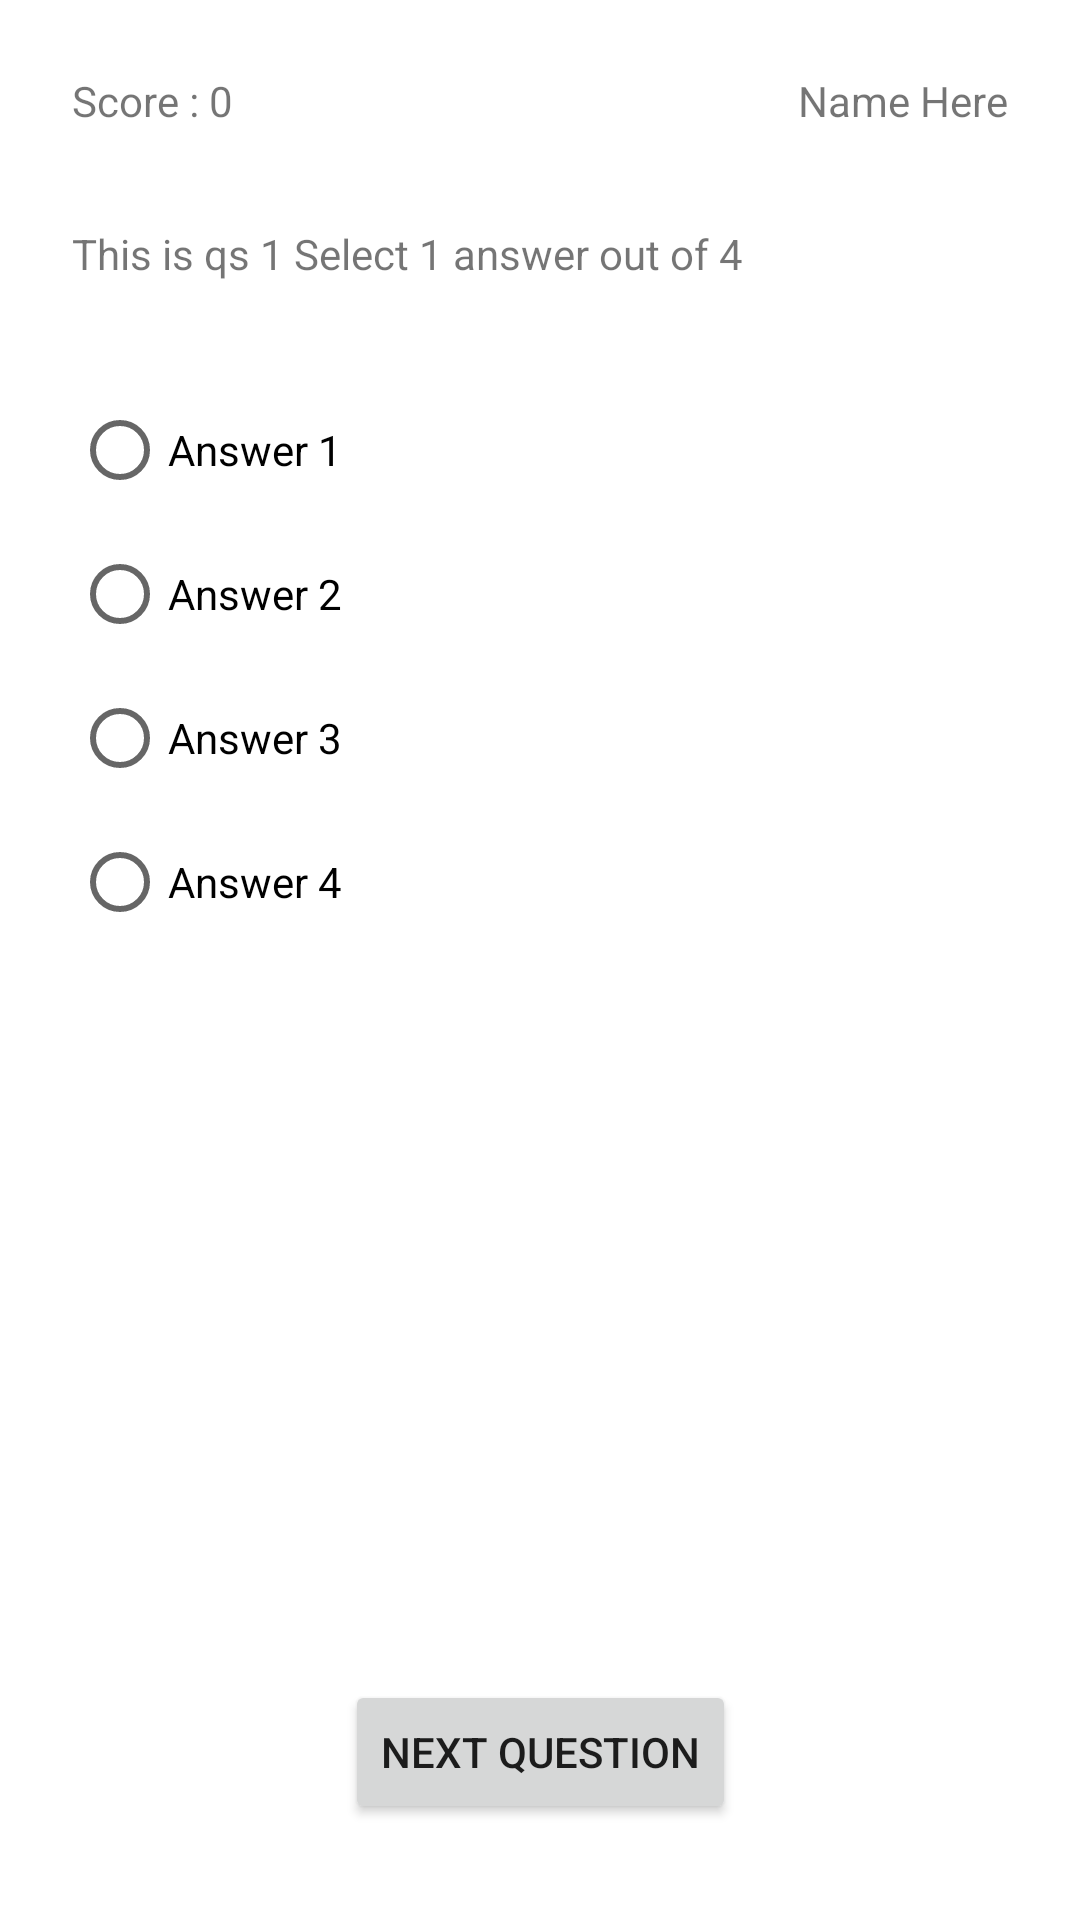

Layout XML and referenced resources for this Android screen:
<!-- AndroidManifest.xml: application theme Theme.FootyQuiz -->
<!-- res/layout/activity_screen2.xml -->
<?xml version="1.0" encoding="utf-8"?>
<androidx.constraintlayout.widget.ConstraintLayout xmlns:android="http://schemas.android.com/apk/res/android"
    xmlns:app="http://schemas.android.com/apk/res-auto"
    xmlns:tools="http://schemas.android.com/tools"
    android:layout_width="match_parent"
    android:layout_height="match_parent"
    tools:context=".Screen2">

    <TextView
        android:id="@+id/textView2"
        android:layout_width="wrap_content"
        android:layout_height="wrap_content"
        android:layout_marginStart="24dp"
        android:layout_marginTop="24dp"
        android:text="@string/score"
        app:layout_constraintStart_toStartOf="parent"
        app:layout_constraintTop_toTopOf="parent" />

    <TextView
        android:id="@+id/textView3"
        android:layout_width="wrap_content"
        android:layout_height="wrap_content"
        android:layout_marginTop="24dp"
        android:layout_marginEnd="24dp"
        android:text="@string/name"
        app:layout_constraintEnd_toEndOf="parent"
        app:layout_constraintTop_toTopOf="parent" />

    <TextView
        android:id="@+id/textView4"
        android:layout_width="0dp"
        android:layout_height="wrap_content"
        android:layout_marginStart="24dp"
        android:layout_marginTop="32dp"
        android:layout_marginEnd="24dp"
        android:text="@string/qs"
        app:layout_constraintEnd_toEndOf="parent"
        app:layout_constraintStart_toStartOf="parent"
        app:layout_constraintTop_toBottomOf="@+id/textView2" />

    <Button
        android:id="@+id/button2"
        android:layout_width="wrap_content"
        android:layout_height="wrap_content"
        android:layout_marginBottom="32dp"
        android:text="@string/next_qs"
        app:layout_constraintBottom_toBottomOf="parent"
        app:layout_constraintEnd_toEndOf="parent"
        app:layout_constraintStart_toStartOf="parent" />

    <LinearLayout
        android:layout_width="0dp"
        android:layout_height="wrap_content"
        android:layout_marginStart="24dp"
        android:layout_marginTop="32dp"
        android:layout_marginEnd="24dp"
        android:orientation="vertical"
        app:layout_constraintEnd_toEndOf="parent"
        app:layout_constraintStart_toStartOf="parent"
        app:layout_constraintTop_toBottomOf="@+id/textView4">

        <RadioGroup
            android:layout_width="match_parent"
            android:id="@+id/radiogroup"
            android:layout_height="wrap_content" >

            <RadioButton
                android:id="@+id/radioButton9"
                android:layout_width="match_parent"

                android:layout_height="wrap_content"
                android:layout_weight="1"
                android:text="@string/ans1" />

            <RadioButton
                android:id="@+id/radioButton10"
                android:layout_width="match_parent"
                android:layout_height="wrap_content"
                android:layout_weight="1"
                android:text="@string/ans2" />

            <RadioButton
                android:id="@+id/radioButton11"
                android:layout_width="match_parent"
                android:layout_height="wrap_content"
                android:layout_weight="1"
                android:text="@string/ans3" />

            <RadioButton
                android:id="@+id/radioButton12"
                android:layout_width="match_parent"
                android:layout_height="wrap_content"
                android:layout_weight="1"
                android:text="@string/ans4" />
        </RadioGroup>

    </LinearLayout>

</androidx.constraintlayout.widget.ConstraintLayout>
<!-- resources referenced by this layout -->
<resources>
  <string name="ans1">Answer 1</string>
  <string name="ans2">Answer 2</string>
  <string name="ans3">Answer 3</string>
  <string name="ans4">Answer 4</string>
  <string name="name">Name Here</string>
  <string name="next_qs">Next Question</string>
  <string name="qs">This is qs 1 Select 1 answer out of 4</string>
  <string name="score">Score : 0</string>
  <style name="Theme.FootyQuiz" parent="Theme.MaterialComponents.DayNight.DarkActionBar">
          
          <item name="colorPrimary">@color/purple_500</item>
          <item name="colorPrimaryVariant">@color/purple_700</item>
          <item name="colorOnPrimary">@color/white</item>
          
          <item name="colorSecondary">@color/teal_200</item>
          <item name="colorSecondaryVariant">@color/teal_700</item>
          <item name="colorOnSecondary">@color/black</item>
          
          <item name="android:statusBarColor" tools:targetApi="l">?attr/colorPrimaryVariant</item>
          
      </style>
  <!-- not gathered from this repository: default colours our renderer supplied (Android Studio template values) -->
  <color name="purple_500">#FF6200EE</color>
  <color name="purple_700">#FF3700B3</color>
  <color name="teal_200">#FF03DAC5</color>
  <color name="teal_700">#FF018786</color>
  <color name="black">#FF000000</color>
  <color name="white">#FFFFFFFF</color>
</resources>
